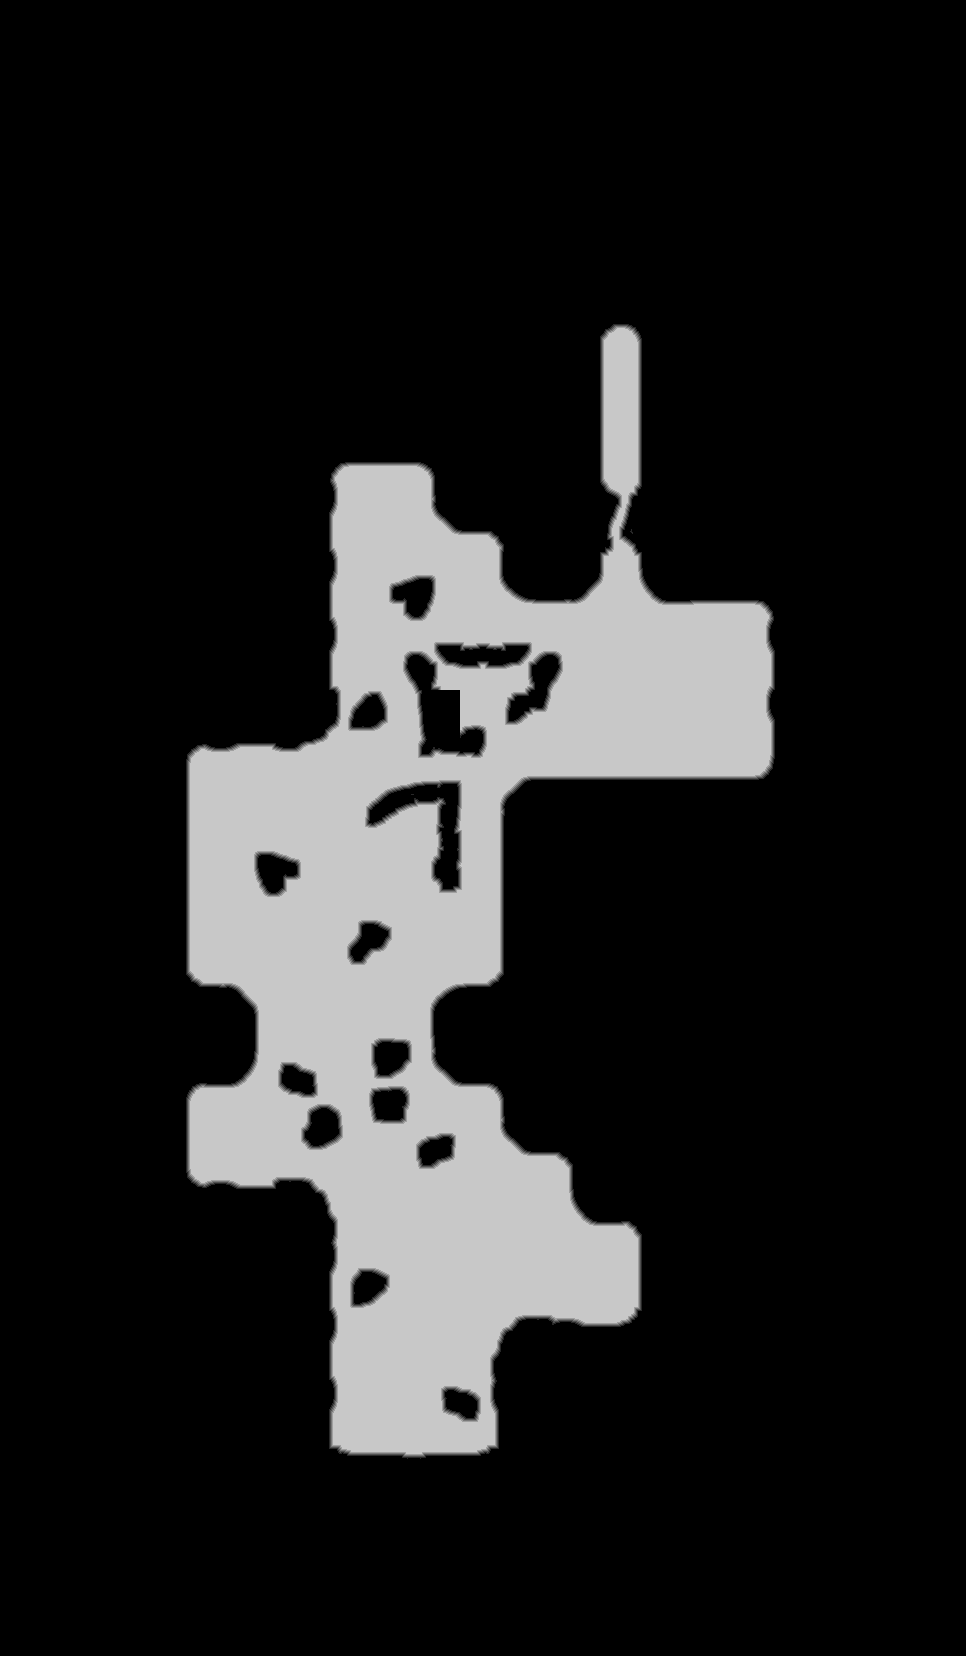

The data file committed next to this chart (first rows):
source	tdt_hull melee
truth	truth_3003fa74bf0.tsv
width	966
height	1656
nibble	0	1320133
nibble	1	7452
nibble	2	7506
nibble	3	7580
nibble	4	7668
nibble	5	249357
